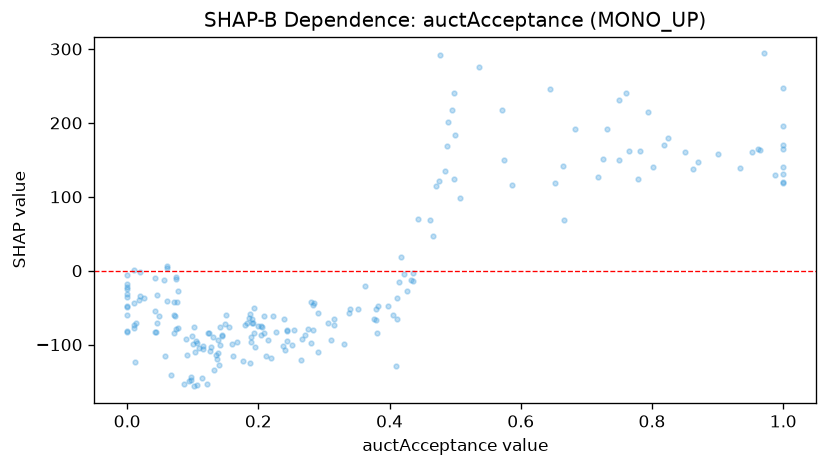

The table this chart was drawn from, first rows:
feature_value, shap_value
0.061, -40.98
0.048, -61.67
0.38, -52.35
0.418, 19
0.316, -73.21
0.189, -96.02
0.103, -109.3
0.014, -70.36
0.098, -143.7
0.726, 150.8
0.412, -65.47
0.316, -64.86
0.136, -114.2
0.782, 162.3
0.205, -76.66
0.019, -34.54
0.078, -27.67
0.046, -32.36
0.819, 169.7
0.265, -120.6
0.125, -84.31
0.072, -60.28
0.192, -70.65
0.398, -48.27
0.339, -51.83
0.382, -47.86
1.0, 119.8
0.044, -82.9
0.149, -72.13
0.107, -154.6
0.824, 179.9
1.0, 164.6
0.412, -36.28
0.14, -127
0.01, 0.6214
0.507, 98.03
0.934, 138.5
0.362, -20.92
0.138, -93.21
0.666, 69.14
0.422, -4.794
0.284, -46.89
0.652, 119.3
0.732, 192.1
0.281, -42.42
0.223, -60.76
1.0, 118.2
0.061, 6.141
0.074, -11.17
0.208, -61.77
0.435, -14.4
0.311, -93.96
0.352, -52.36
0.484, 135.5
0.089, -92.54
0.115, -102.2
0.141, -75.84
0.099, -88.34
0.105, -94.72
0.042, -9.717
... 148 more rows
